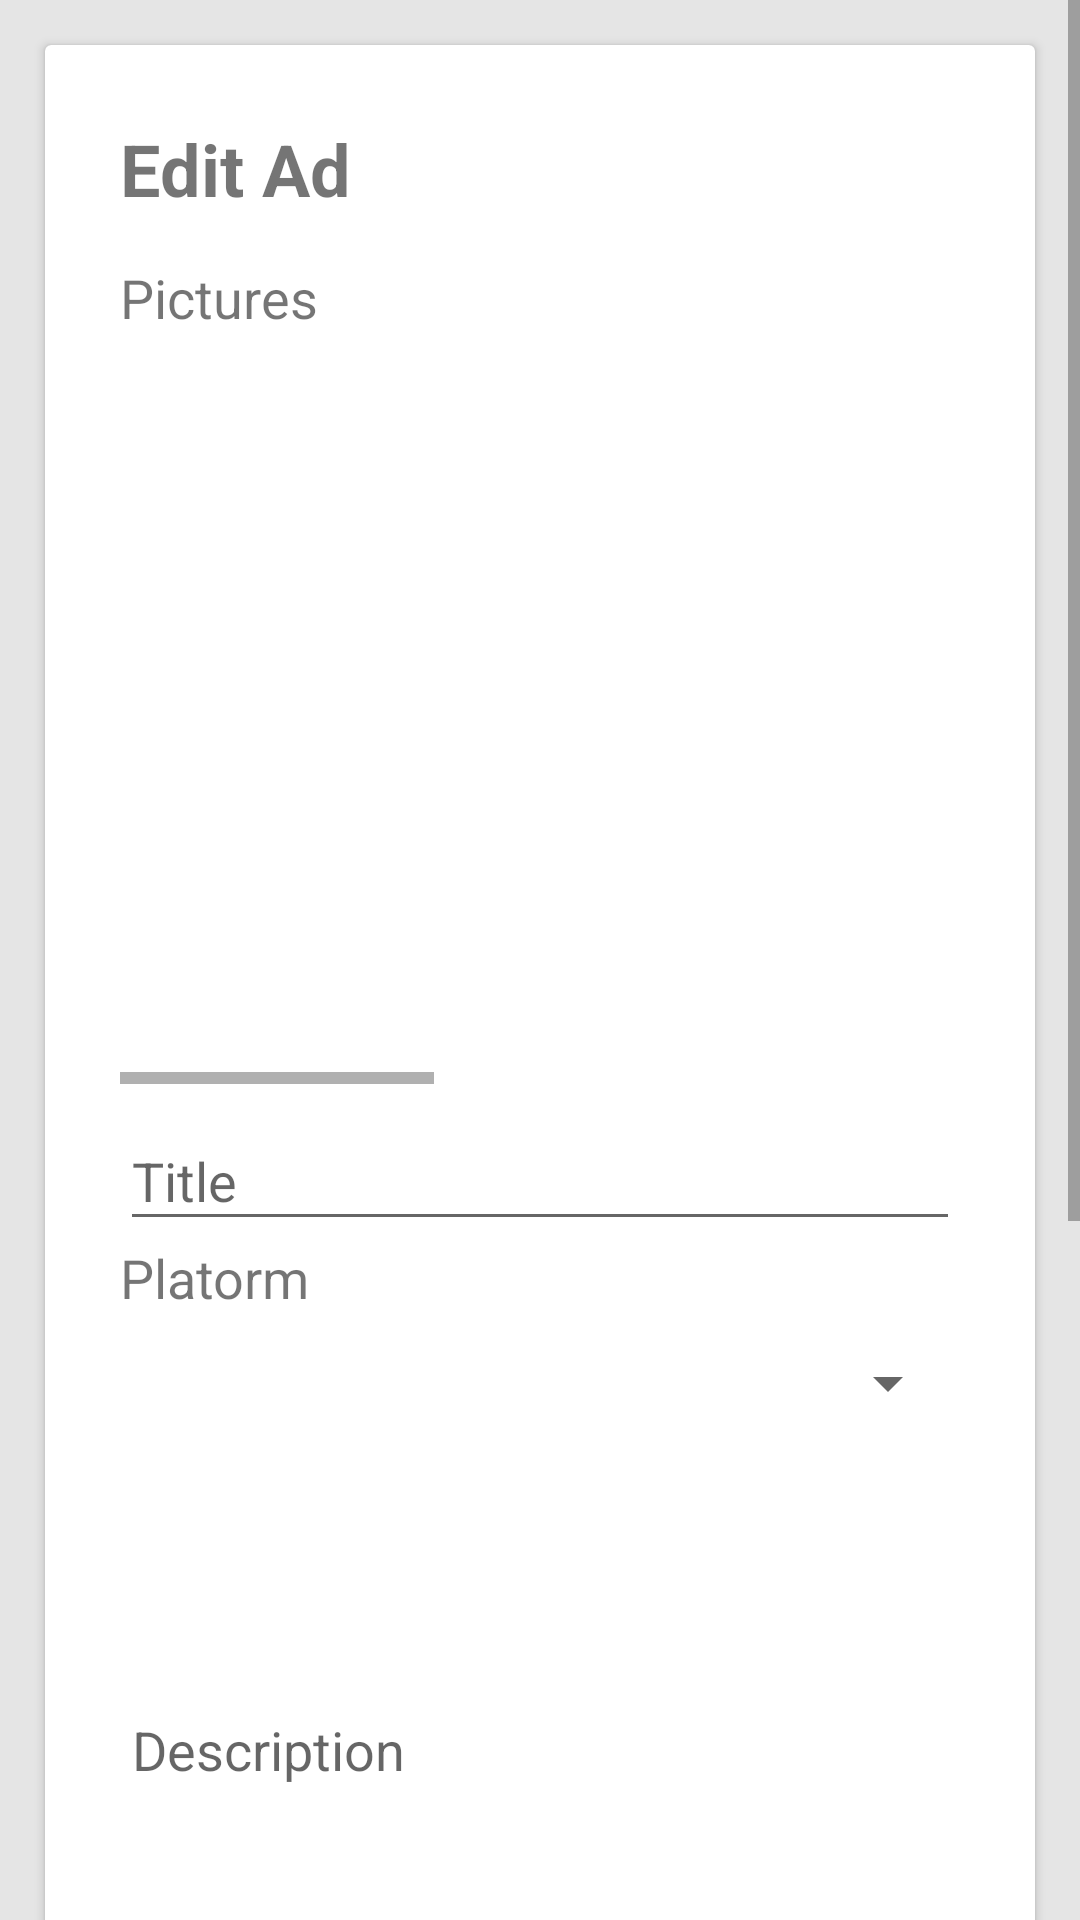

Write the Android layout XML for this screen, with the resource values it uses.
<!-- AndroidManifest.xml: application theme AppTheme -->
<!-- res/layout/fragment_specificmyad.xml -->
<FrameLayout xmlns:android="http://schemas.android.com/apk/res/android"
    xmlns:app="http://schemas.android.com/apk/res-auto"
    xmlns:tools="http://schemas.android.com/tools"
    android:layout_width="match_parent"
    android:layout_height="match_parent"
    tools:context="com.example.szara_000.team02_mobile.Specificmyad"
   >

    <ScrollView
        android:id="@+id/specificad"
        android:layout_width="match_parent"
        android:layout_height="match_parent"
        android:fillViewport="false">

        <RelativeLayout
            android:layout_width="match_parent"
            android:layout_height="wrap_content">

            <android.support.v7.widget.CardView
                android:layout_width="match_parent"
                android:layout_height="wrap_content"
                android:layout_margin="15dp">

                <LinearLayout
                    android:id="@+id/specificadlin"
                    android:layout_width="match_parent"
                    android:layout_height="wrap_content"
                    android:orientation="vertical"
                    android:weightSum="1"
                    android:layout_margin="25dp">

                    <TextView
                        android:text="Edit Ad"
                        android:layout_width="wrap_content"
                        android:layout_height="47dp"
                        android:id="@+id/textView6"
                        android:textStyle="normal|bold"
                        android:textSize="24sp" />

                    <TextView
                        android:text="Pictures"
                        android:layout_width="match_parent"
                        android:layout_height="wrap_content"
                        android:id="@+id/myadtextview"
                        android:textSize="18sp"
                        android:clickable="false"
                        android:focusable="false"
                        android:focusableInTouchMode="false" />

                    <HorizontalScrollView
                        android:layout_width="match_parent"
                        android:layout_height="match_parent">

                        <LinearLayout
                            android:orientation="horizontal"
                            android:layout_width="wrap_content"
                            android:layout_height="match_parent">

                            <ImageView
                                android:layout_height="250dp"
                                app:srcCompat="@drawable/mdtp_done_background_color"
                                android:id="@+id/myadimagepic1"
                                android:layout_weight="1"
                                android:layout_width="250dp" />

                            <ImageView
                                android:layout_width="250dp"
                                android:layout_height="250dp"
                                app:srcCompat="@drawable/mdtp_done_background_color"
                                android:id="@+id/myadimagepic2"
                                android:layout_weight="1" />

                            <ImageView
                                android:layout_width="250dp"
                                android:layout_height="250dp"
                                app:srcCompat="@drawable/mdtp_done_background_color"
                                android:id="@+id/myadimagepic3"
                                android:layout_weight="1" />

                        </LinearLayout>
                    </HorizontalScrollView>

                    <android.support.design.widget.TextInputLayout
                        android:layout_width="match_parent"
                        android:layout_height="wrap_content">
                        <AutoCompleteTextView
                            android:id="@+id/adedittitle"
                            android:layout_width="match_parent"
                            android:layout_height="wrap_content"
                            android:hint="Title"
                            android:maxLines="1"
                            android:singleLine="true"
                            android:inputType="text" />



                    </android.support.design.widget.TextInputLayout>

                    <android.support.design.widget.TextInputLayout
                        android:layout_width="match_parent"
                        android:layout_height="wrap_content">
                        <TextView
                            android:text="Platorm"
                            android:layout_width="match_parent"
                            android:layout_height="wrap_content"
                            android:id="@+id/myadtextview2"
                            android:textSize="18sp"
                            android:clickable="false"
                            android:focusable="false"
                            android:focusableInTouchMode="false" />
                        <Spinner
                            android:layout_width="match_parent"
                            android:layout_height="46dp"
                            android:id="@+id/myadeditspinner"

                            android:spinnerMode="dialog" />





                    </android.support.design.widget.TextInputLayout>
                    <android.support.design.widget.TextInputLayout
                        android:layout_width="match_parent"
                        android:layout_height="wrap_content">


                        <AutoCompleteTextView
                            android:id="@+id/adeditdesc"
                            android:layout_width="match_parent"
                            android:layout_height="175dp"
                            android:hint="Description"
                            android:maxLines="10"
                            android:singleLine="false"
                            android:inputType="none" />

                    </android.support.design.widget.TextInputLayout>
                    <android.support.design.widget.TextInputLayout
                        android:layout_width="match_parent"
                        android:layout_height="wrap_content">
                        <AutoCompleteTextView
                            android:id="@+id/adeditprice"
                            android:layout_width="match_parent"
                            android:layout_height="wrap_content"
                            android:hint="Price"
                            android:inputType="none|number|numberDecimal"
                            android:maxLines="1"
                            android:singleLine="true" />
                        <CheckBox
                            android:text="Negotiable"
                            android:layout_width="wrap_content"
                            android:layout_height="wrap_content"
                            android:id="@+id/adeditnegotiable" />


                    </android.support.design.widget.TextInputLayout>


                    <android.support.design.widget.TextInputLayout
                        android:layout_width="match_parent"
                        android:layout_height="wrap_content">

                        <CheckBox
                            android:text="Show Number"
                            android:layout_width="wrap_content"
                            android:layout_height="wrap_content"
                            android:id="@+id/adeditshownum"
                            android:layout_weight="1" />

                    </android.support.design.widget.TextInputLayout>
                    <android.support.design.widget.TextInputLayout
                        android:layout_width="match_parent"
                        android:layout_height="wrap_content">


                        <AutoCompleteTextView
                            android:id="@+id/adeditlocation"
                            android:layout_width="match_parent"
                            android:layout_height="wrap_content"
                            android:hint="Location"
                            android:inputType="none"
                            android:maxLines="1"
                            android:singleLine="true"
                            android:focusable="true"
                            android:focusableInTouchMode="true"
                            android:clickable="false"
                            android:editable="false" />
                    </android.support.design.widget.TextInputLayout>

                    <Button
                        android:id="@+id/myadeditbtn"
                        style="?android:textAppearanceSmall"
                        android:layout_height="wrap_content"
                        android:layout_marginTop="16dp"
                        android:text="Edit Ad"
                        android:textStyle="bold"
                        android:layout_width="match_parent" />
                    <Button
                        android:id="@+id/myaddeletebtn"
                        style="?android:textAppearanceSmall"
                        android:layout_width="match_parent"
                        android:layout_height="wrap_content"
                        android:layout_marginTop="16dp"
                        android:text="Delete Ad"
                        android:textStyle="bold"
                        android:layout_row="0"
                        android:layout_column="6" />


                </LinearLayout>
            </android.support.v7.widget.CardView>
        </RelativeLayout>
    </ScrollView>


</FrameLayout>
<!-- resources referenced by this layout -->
<resources>
  <style name="AppTheme" parent="Theme.AppCompat.Light.DarkActionBar">
          
          <item name="colorPrimary">@color/colorPrimary</item>
          <item name="colorPrimaryDark">@color/colorPrimaryDark</item>
          <item name="colorAccent">@color/colorAccent</item>
          <item name="android:colorBackground">@color/background_material_light</item>
  
      </style>
  <color name="colorPrimary">#008080</color>
  <color name="colorPrimaryDark">#006e6e</color>
  <color name="colorAccent">#008080</color>
  <color name="background_material_light">#e5e5e5</color>
</resources>
